Photos from the image-classification dataset "data" in the GitHub repository wuyinwuxian/Neural_Networks_froth_flotation. Its 3 classes are: high, low, medium.

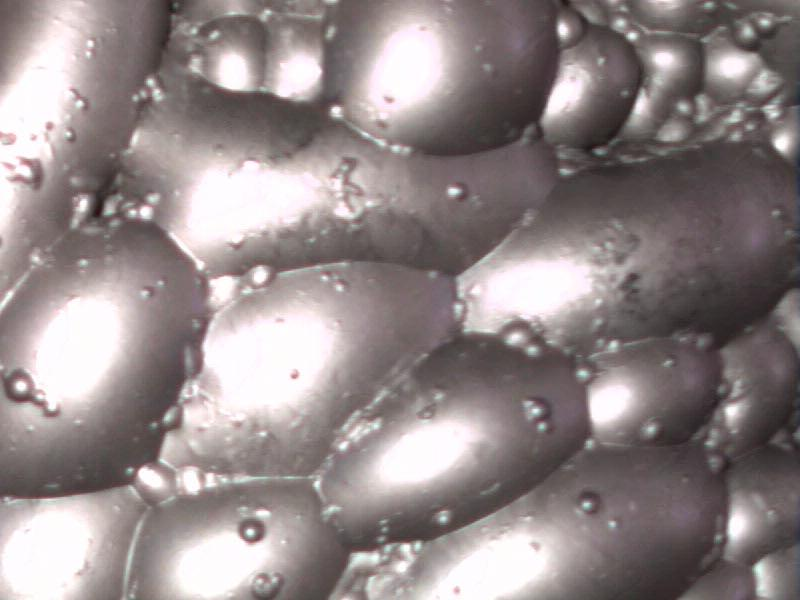
Label: high

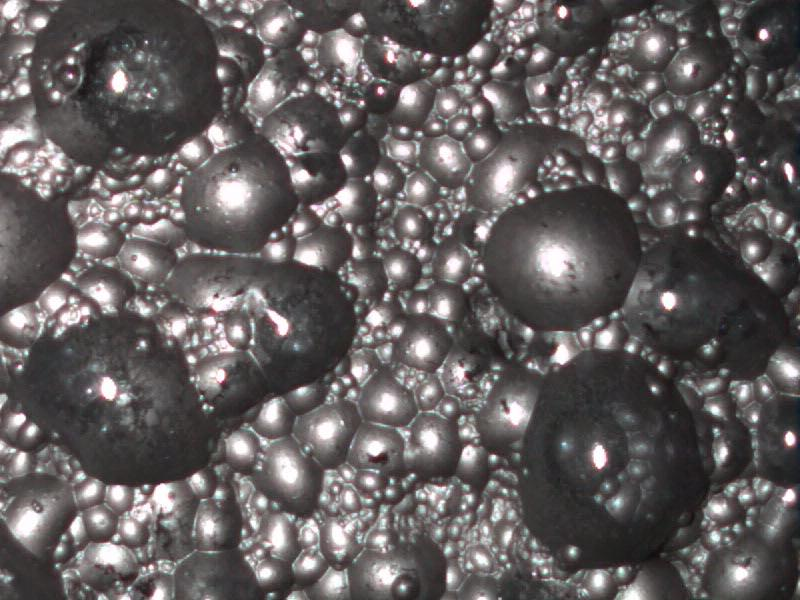
Label: low

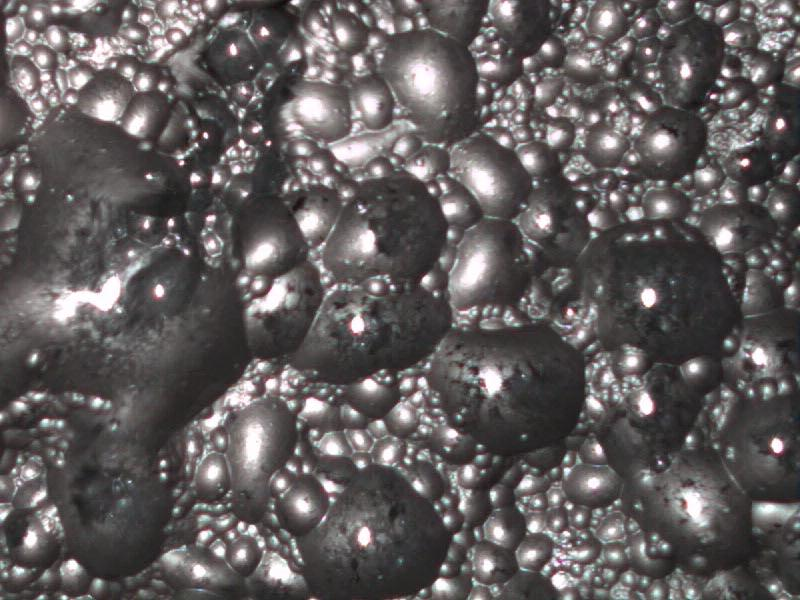
Label: low

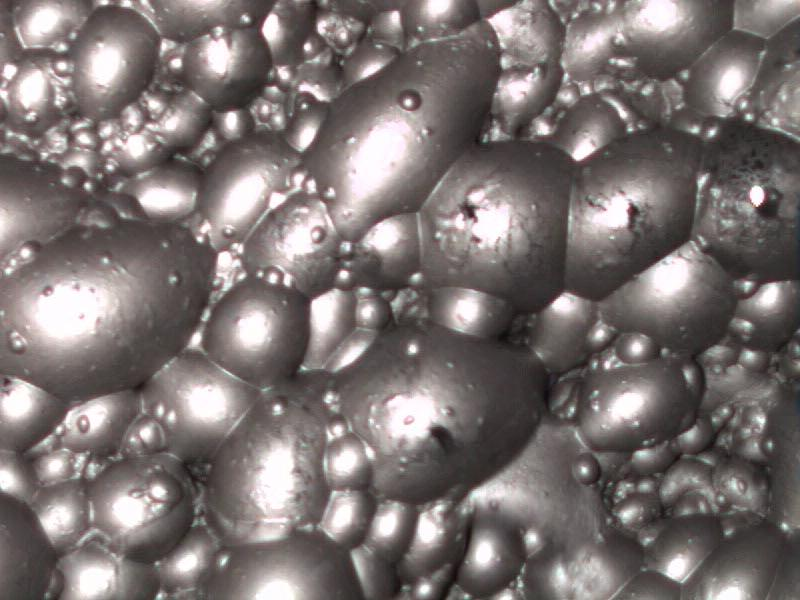
Label: high

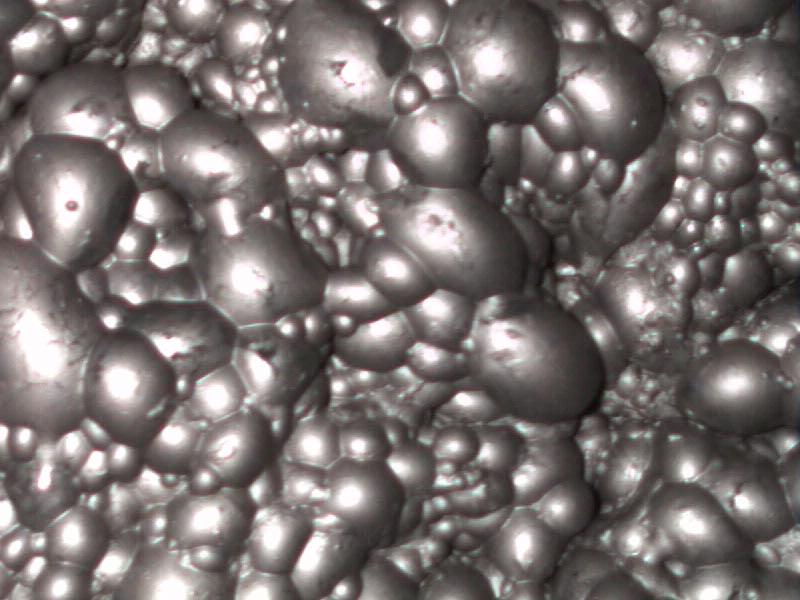
Label: medium

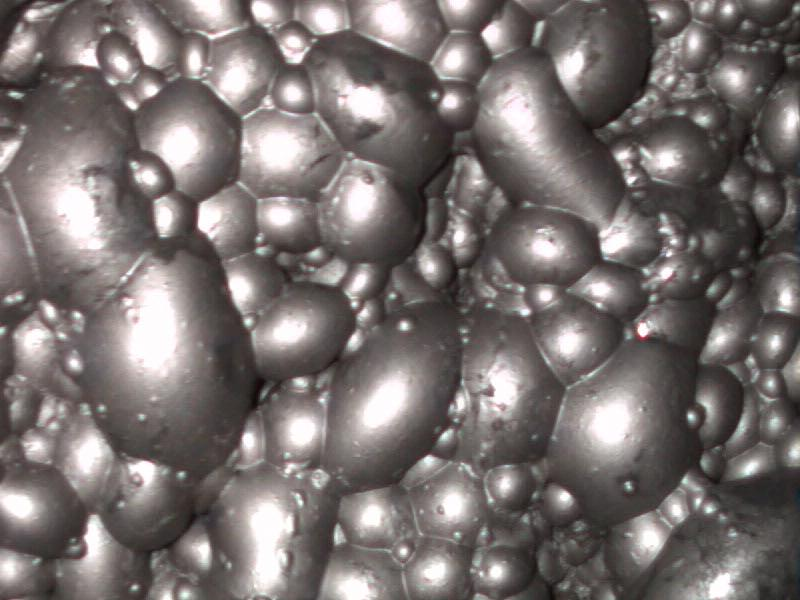
Label: medium
